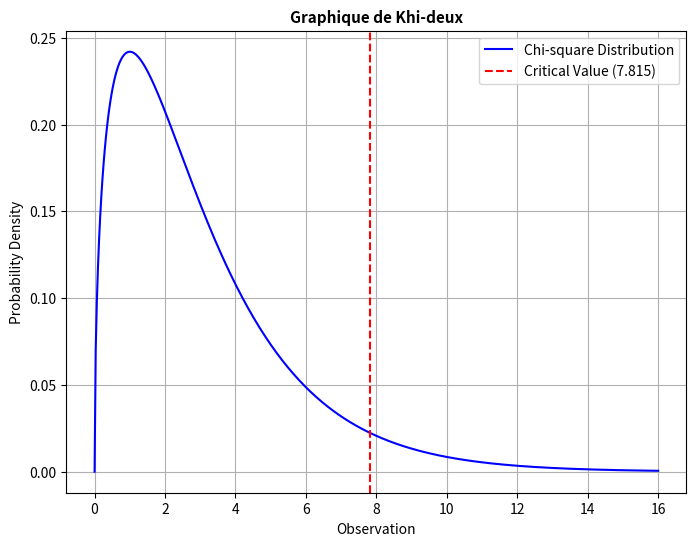

Python code for this plot:
import numpy as np
from scipy.stats import chi2
import matplotlib.pyplot as plt

# Observed data
A = np.array([36, 34, 14, 16])  
somme = np.sum(A) 
print("La somme est:", somme)


donne_theorique = somme / 4  
print("Donne_theorique =", donne_theorique)

# Calculate Chi-square statistic

KHI2 = np.sum((A - donne_theorique)**2 / donne_theorique)
print("KHI2 =", KHI2)


degree_liberte = len(A) - 1  # Degrees of freedom
x_theorique = chi2.ppf(0.95, degree_liberte)  # Critical value for alpha = 0.05
print("On a ddl =", degree_liberte, "et la valeur théorique est:", x_theorique)

# Decision based on Chi-square test
if KHI2 > x_theorique:
    print("Hypothèse nulle rejetée, donc il existe un lien entre les facteurs et le choix.")
else:
    print("Hypothèse nulle acceptée, donc il n'existe pas de lien entre les facteurs et le choix.")

# Plotting the Chi-square distribution
x = np.linspace(0, 16, 500)  # Range for Chi-square distribution
y = chi2.pdf(x, degree_liberte)
#  probability density function for 3 degrees of freedom

plt.figure(figsize=(8, 6))
plt.plot(x, y, label="Chi-square Distribution", color="blue")
plt.axvline(x=x_theorique, color="red", linestyle="--", label="Critical Value (7.815)")
plt.xlabel("Observation")
plt.ylabel("Probability Density")
plt.title("Graphique de Khi-deux", color="black", fontweight="bold", fontsize=11)
plt.legend()
plt.grid(True)
plt.show()
